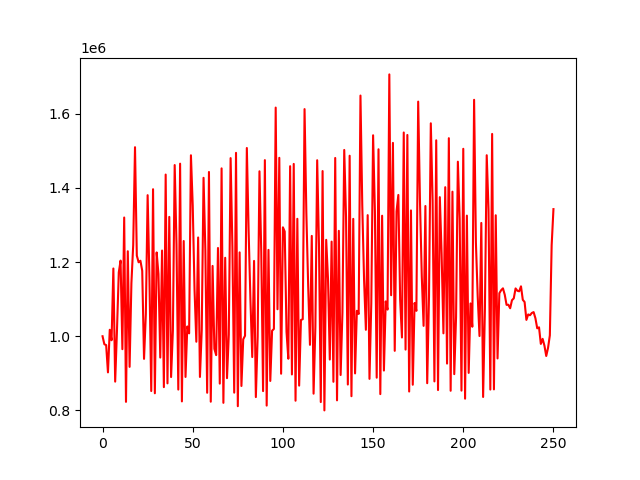

The table this chart was drawn from, first rows:
account_value, date, daily_return
1000000, 2018-01-02, 
978395, 2018-01-03, -0.02161
976109, 2018-01-04, -0.002336
902536, 2018-01-05, -0.07537
1017392, 2018-01-08, 0.1273
989204, 2018-01-09, -0.02771
1182710, 2018-01-10, 0.1956
877582, 2018-01-11, -0.258
1016305, 2018-01-12, 0.1581
1172127, 2018-01-16, 0.1533
1203941, 2018-01-17, 0.02714
965092, 2018-01-18, -0.1984
1320175, 2018-01-19, 0.3679
823009, 2018-01-22, -0.3766
1229227, 2018-01-23, 0.4936
917412, 2018-01-24, -0.2537
1142850, 2018-01-25, 0.2457
1246134, 2018-01-26, 0.09037
1509774, 2018-01-29, 0.2116
1217468, 2018-01-30, -0.1936
1199468, 2018-01-31, -0.01478
1203580, 2018-02-01, 0.003429
1176507, 2018-02-02, -0.02249
938955, 2018-02-05, -0.2019
1059470, 2018-02-06, 0.1283
1380421, 2018-02-07, 0.3029
1155845, 2018-02-08, -0.1627
852226, 2018-02-09, -0.2627
1396470, 2018-02-12, 0.6386
846147, 2018-02-13, -0.3941
1225981, 2018-02-14, 0.4489
1167802, 2018-02-15, -0.04746
942498, 2018-02-16, -0.1929
1231118, 2018-02-20, 0.3062
862717, 2018-02-21, -0.2992
1435998, 2018-02-22, 0.6645
872909, 2018-02-23, -0.3921
1321858, 2018-02-26, 0.5143
889947, 2018-02-27, -0.3267
1015166, 2018-02-28, 0.1407
1461646, 2018-03-01, 0.4398
1248073, 2018-03-02, -0.1461
856155, 2018-03-05, -0.314
1465373, 2018-03-06, 0.7116
824260, 2018-03-07, -0.4375
1256801, 2018-03-08, 0.5248
890185, 2018-03-09, -0.2917
1026379, 2018-03-12, 0.153
1007828, 2018-03-13, -0.01807
1488014, 2018-03-14, 0.4765
1352669, 2018-03-15, -0.09096
1126040, 2018-03-16, -0.1675
985192, 2018-03-19, -0.1251
1266335, 2018-03-20, 0.2854
890199, 2018-03-21, -0.297
1016520, 2018-03-22, 0.1419
1427253, 2018-03-23, 0.4041
1232215, 2018-03-26, -0.1367
847567, 2018-03-27, -0.3122
1442997, 2018-03-28, 0.7025
... 191 more rows
